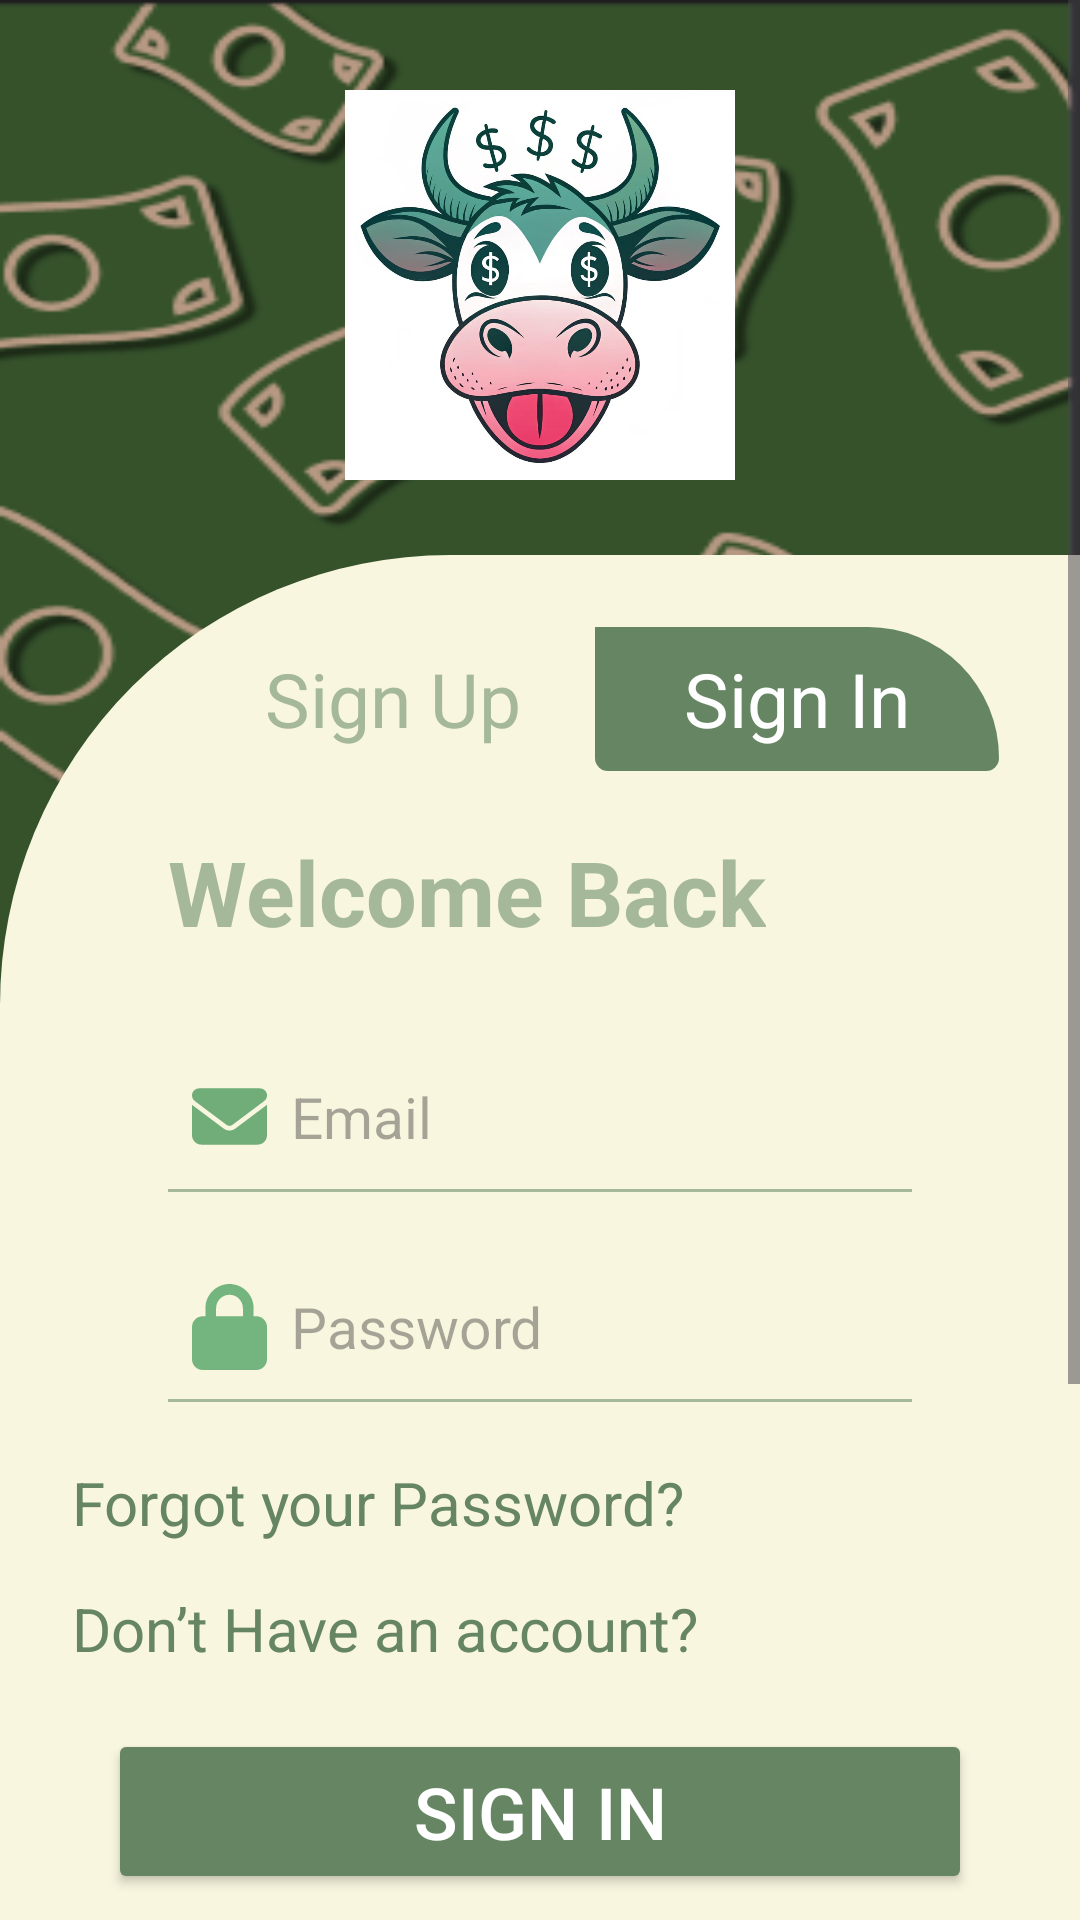

Produce the Android XML layout that renders to this screen, including the resource entries it uses.
<!-- AndroidManifest.xml: application theme Theme.CashCowSaver -->
<!-- res/layout/signin.xml -->
<?xml version="1.0" encoding="utf-8"?>
<androidx.constraintlayout.widget.ConstraintLayout xmlns:android="http://schemas.android.com/apk/res/android"
    xmlns:app="http://schemas.android.com/apk/res-auto"
    xmlns:tools="http://schemas.android.com/tools"
    android:id="@+id/main"
    android:layout_width="match_parent"
    android:layout_height="match_parent"
    android:background="@drawable/background"
    tools:context=".MainActivity">

    <ScrollView
        android:id="@+id/scrollView2"
        android:layout_width="0dp"
        android:layout_height="0dp"
        app:layout_constraintBottom_toBottomOf="parent"
        app:layout_constraintEnd_toEndOf="parent"
        app:layout_constraintStart_toStartOf="parent"
        app:layout_constraintTop_toTopOf="parent">

        <LinearLayout
            android:layout_width="match_parent"
            android:layout_height="wrap_content"
            android:gravity="center_horizontal"
            android:orientation="vertical">

            <ImageView
                android:id="@+id/imgIcon"
                android:layout_width="170dp"
                android:layout_height="170dp"
                android:layout_gravity="center"
                android:layout_marginTop="10dp"
                android:background="@drawable/circle"
                android:clipToOutline="true"
                android:padding="20dp"
                android:scaleType="centerCrop"
                app:srcCompat="@drawable/icon2"
                tools:layout_editor_absoluteX="120dp"
                tools:layout_editor_absoluteY="36dp" />
            
            <LinearLayout
                android:layout_width="match_parent"
                android:layout_height="703dp"
                android:layout_marginTop="5dp"
                android:background="@drawable/curve"
                android:orientation="vertical"
                android:padding="24dp">

                
                <LinearLayout
                    android:layout_width="match_parent"
                    android:layout_height="wrap_content"
                    android:layout_marginStart="40dp"
                    android:layout_marginEnd="3dp"
                    android:layout_marginBottom="20dp"
                    android:gravity="center"
                    android:orientation="horizontal">


                    <TextView
                        android:id="@+id/tab_sign_up"
                        android:layout_width="0dp"
                        android:layout_height="48dp"
                        android:layout_weight="1"
                        android:gravity="center"
                        android:text="Sign Up"
                        android:textColor="@color/gray_text"
                        android:textSize="25sp" />

                    <TextView
                        android:id="@+id/tab_sign_in"
                        android:layout_width="0dp"
                        android:layout_height="48dp"
                        android:layout_weight="1"
                        android:background="@drawable/tab_selector"
                        android:gravity="center"
                        android:text="Sign In"
                        android:textColor="@color/white"
                        android:textSize="25sp" />
                </LinearLayout>

                
                <TextView
                    android:id="@+id/txtWelcome"
                    android:layout_width="wrap_content"
                    android:layout_height="wrap_content"
                    android:layout_marginStart="32dp"
                    android:layout_marginEnd="32dp"
                    android:layout_marginBottom="30dp"
                    android:text="Welcome Back"
                    android:textColor="@color/green_light"
                    android:textSize="30sp"
                    android:textStyle="bold" />

                
                <EditText
                    android:id="@+id/edtemailaddress"
                    android:layout_width="match_parent"
                    android:layout_height="50dp"
                    android:layout_marginStart="32dp"
                    android:layout_marginEnd="32dp"
                    android:layout_marginBottom="20dp"
                    android:background="@drawable/text_stroke"
                    android:drawableStart="@drawable/envelope_solid__1_"
                    android:drawablePadding="8dp"
                    android:hint="Email"
                    android:inputType="textEmailAddress"
                    android:padding="8dp"
                    android:textColor="@color/green_light"
                    android:textSize="19sp" />

                
                <EditText
                    android:id="@+id/edtpass"
                    android:layout_width="match_parent"
                    android:layout_height="50dp"
                    android:layout_marginStart="32dp"
                    android:layout_marginEnd="32dp"
                    android:layout_marginBottom="20dp"
                    android:background="@drawable/text_stroke"
                    android:drawableStart="@drawable/lock_solid"
                    android:drawablePadding="8dp"
                    android:hint="Password"
                    android:inputType="textPassword"
                    android:padding="8dp"
                    android:textColor="@color/green_light"
                    android:textSize="19sp" />
                
                <TextView
                    android:id="@+id/txtforgotPass"
                    android:layout_width="wrap_content"
                    android:layout_height="wrap_content"
                    android:layout_marginBottom="15dp"

                    android:text="Forgot your Password?"
                    android:textColor="@color/green_dark"
                    android:textSize="20sp" />

                <TextView
                    android:id="@+id/txtregister"
                    android:layout_width="wrap_content"
                    android:layout_height="wrap_content"
                    android:layout_marginBottom="20dp"
                    android:text="Don’t Have an account?"
                    android:textColor="@color/green_dark"
                    android:textSize="20sp" />

                
                <Button
                    android:id="@+id/btnsignin"
                    android:layout_width="288dp"
                    android:layout_height="55dp"
                    android:layout_gravity="center"
                    android:backgroundTint="@color/green_dark"
                    android:text="Sign In"
                    android:textColor="@color/white"
                    android:textSize="24sp" />

                
                <TextView
                    android:layout_width="match_parent"
                    android:layout_height="wrap_content"
                    android:layout_marginTop="12dp"
                    android:layout_marginBottom="12dp"
                    android:gravity="center"
                    android:text="— OR —"
                    android:textColor="@color/gray_text"
                    android:textSize="25sp" />

                
                <LinearLayout
                    android:id="@+id/googlesigin"
                    android:layout_width="match_parent"
                    android:layout_height="wrap_content"
                    android:layout_gravity="center"
                    android:gravity="center"
                    android:orientation="horizontal"
                    android:background="@drawable/card_bg"
                    android:backgroundTint="@color/green_dark">

                    <ImageView
                        android:id="@+id/imgGoogle"
                        android:layout_width="wrap_content"
                        android:layout_height="wrap_content"
                        android:layout_marginEnd="20dp"
                        android:background="@drawable/google_brands"
                        />

                    <TextView
                        android:layout_width="wrap_content"
                        android:layout_height="wrap_content"
                        android:text="Google"
                        android:textColor="@color/background"
                        android:textStyle="bold"
                        android:textSize="30sp"
                        />

                </LinearLayout>

                
                <LinearLayout
                    android:id="@+id/guestsignin"
                    android:layout_width="match_parent"
                    android:layout_height="wrap_content"
                    android:layout_gravity="center"
                    android:gravity="center"
                    android:layout_marginTop="10dp"
                    android:orientation="horizontal"
                    android:background="@drawable/card_bg"
                    android:backgroundTint="@color/green_dark">

                    <ImageView
                        android:id="@+id/imgguest"
                        android:layout_width="wrap_content"
                        android:layout_height="wrap_content"
                        android:layout_marginEnd="16dp"
                        android:background="@drawable/baseline_person_24"
                        />

                    <TextView
                        android:layout_width="wrap_content"
                        android:layout_height="wrap_content"
                        android:text="As a Guest"
                        android:textColor="@color/background"
                        android:textStyle="bold"
                        android:textSize="30sp"
                        />

                </LinearLayout>
            </LinearLayout>
        </LinearLayout>
    </ScrollView>
</androidx.constraintlayout.widget.ConstraintLayout>
<!-- resources referenced by this layout -->
<resources>
  <color name="background">#F8F6DF</color>
  <color name="gray_text">#A5B89A</color>
  <color name="green_dark">#668563</color>
  <color name="green_light">#A5B89A</color>
  <color name="white">#FFFFFFFF</color>
  <!-- drawable background: png bitmap (drawable, 51557 bytes) -->
  <!-- drawable card_bg (drawable) -->
  <?xml version="1.0" encoding="utf-8"?>
  <shape xmlns:android="http://schemas.android.com/apk/res/android">
      <solid android:color="@color/background" />
      <corners android:radius="16dp" />
      <padding android:left="12dp" android:top="12dp" android:right="12dp" android:bottom="12dp"/>
  </shape>
  <!-- drawable curve (drawable) -->
  <?xml version="1.0" encoding="utf-8"?>
  <shape xmlns:android="http://schemas.android.com/apk/res/android"
      android:shape="rectangle">
      <solid android:color="@color/background"/>
      <corners android:topLeftRadius="150dp"/>
  </shape>
  <!-- drawable envelope_solid__1_ (drawable) -->
  <vector xmlns:android="http://schemas.android.com/apk/res/android" android:height="25dp" android:viewportHeight="512" android:viewportWidth="512" android:width="25dp">
        
      <path android:fillColor="#71ad78" android:pathData="M48,64C21.5,64 0,85.5 0,112c0,15.1 7.1,29.3 19.2,38.4L236.8,313.6c11.4,8.5 27,8.5 38.4,0L492.8,150.4c12.1,-9.1 19.2,-23.3 19.2,-38.4c0,-26.5 -21.5,-48 -48,-48L48,64zM0,176L0,384c0,35.3 28.7,64 64,64l384,0c35.3,0 64,-28.7 64,-64l0,-208L294.4,339.2c-22.8,17.1 -54,17.1 -76.8,0L0,176z"/>
      
  </vector>
  <!-- drawable google_brands (drawable) -->
  <vector xmlns:android="http://schemas.android.com/apk/res/android" android:height="41.967213dp" android:viewportHeight="512" android:viewportWidth="488" android:width="40dp">
        
      <path android:fillColor="#FF000000" android:pathData="M488,261.8C488,403.3 391.1,504 248,504 110.8,504 0,393.2 0,256S110.8,8 248,8c66.8,0 123,24.5 166.3,64.9l-67.5,64.9C258.5,52.6 94.3,116.6 94.3,256c0,86.5 69.1,156.6 153.7,156.6 98.2,0 135,-70.4 140.8,-106.9H248v-85.3h236.1c2.3,12.7 3.9,24.9 3.9,41.4z"/>
      
  </vector>
  <!-- drawable icon2: jpeg bitmap (drawable, 67303 bytes) -->
  <!-- drawable lock_solid (drawable) -->
  <vector xmlns:android="http://schemas.android.com/apk/res/android" android:height="28.571428dp" android:viewportHeight="512" android:viewportWidth="448" android:width="25dp">
        
      <path android:fillColor="#74b47e" android:pathData="M144,144l0,48 160,0 0,-48c0,-44.2 -35.8,-80 -80,-80s-80,35.8 -80,80zM80,192l0,-48C80,64.5 144.5,0 224,0s144,64.5 144,144l0,48 16,0c35.3,0 64,28.7 64,64l0,192c0,35.3 -28.7,64 -64,64L64,512c-35.3,0 -64,-28.7 -64,-64L0,256c0,-35.3 28.7,-64 64,-64l16,0z"/>
      
  </vector>
  <!-- drawable tab_selector (drawable) -->
  <?xml version="1.0" encoding="utf-8"?>
  <shape xmlns:android="http://schemas.android.com/apk/res/android"
      android:shape="rectangle">
      <solid android:color="@color/green_dark" />
      <corners android:topRightRadius="100dp" android:bottomRightRadius="10dp" android:bottomLeftRadius="10dp"/>
  </shape>
  <!-- drawable text_stroke (drawable) -->
  <?xml version="1.0" encoding="utf-8"?>
  <layer-list xmlns:android="http://schemas.android.com/apk/res/android">
  <item android:top="-3dp" android:bottom="-1dp" android:left="-3dp" android:right="-3dp">
      <shape android:shape="rectangle">
          <stroke android:width="2dp" android:color="@color/green_light"/>
      </shape>
  </item>
  </layer-list>
  <style name="Theme.CashCowSaver" parent="Base.Theme.CashCowSaver" />
  <style name="Base.Theme.CashCowSaver" parent="Theme.Material3.DayNight.NoActionBar">
          
          
      </style>
</resources>
